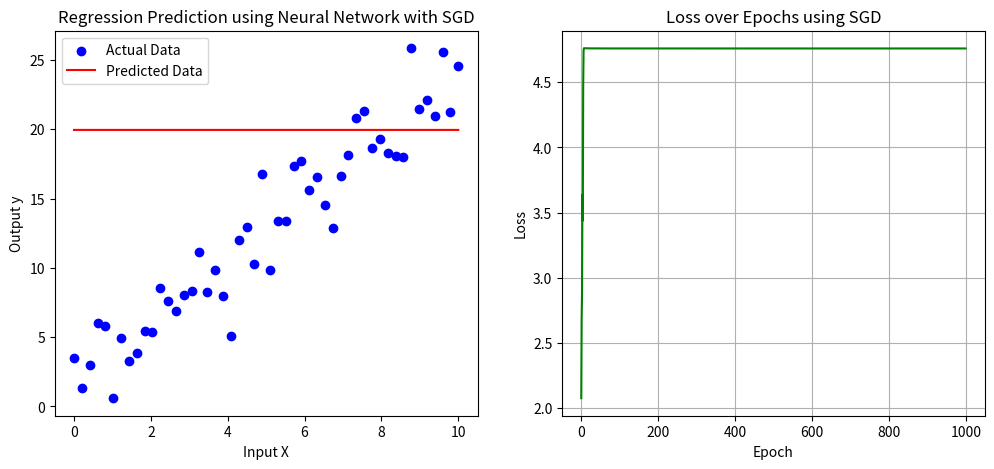

Here is the Python script that generated this plot:
import numpy as np
import matplotlib.pyplot as plt


def sigmoid(x):
    return 1 / (1 + np.exp(-x))


def sigmoid_derivative(x):
    return x * (1 - x)


# Generate synthetic regression data
np.random.seed(0)
X = np.linspace(0, 10, 50).reshape(-1, 1)  # 50 data points
y = 2.5 * X + np.random.randn(50, 1) * 2

# Initialize weights and bias
w_hidden = np.random.rand(1, 3)
b_hidden = np.random.rand(1, 3)
w_output = np.random.rand(3, 1)
b_output = np.random.rand(1, 1)

learning_rate = 0.1
epochs = 1000
loss_history = []

for epoch in range(epochs):
    total_loss = 0
    for i in range(len(X)):
        x_sample = X[i].reshape(1, -1)
        y_sample = y[i].reshape(1, -1)

        # Forward Pass
        hidden_input = np.dot(x_sample, w_hidden) + b_hidden
        hidden_output = sigmoid(hidden_input)
        final_input = np.dot(hidden_output, w_output) + b_output
        final_output = final_input

        # Compute error
        error = y_sample - final_output
        loss = np.abs(error).mean()
        total_loss += loss

        # Backpropagation
        output_gradient = error
        w_output += learning_rate * np.dot(hidden_output.T, output_gradient)
        b_output += learning_rate * output_gradient

        hidden_error = np.dot(output_gradient, w_output.T)
        hidden_gradient = hidden_error * sigmoid_derivative(hidden_output)
        w_hidden += learning_rate * np.dot(x_sample.T, hidden_gradient)
        b_hidden += learning_rate * hidden_gradient

    # Store loss history
    loss_history.append(total_loss / len(X))

    # Print loss every 100 epochs
    if epoch % 100 == 0:
        print(f"Epoch {epoch}, Loss: {total_loss / len(X)}")

# Plot actual vs predicted values
plt.figure(figsize=(12, 5))
plt.subplot(1, 2, 1)
plt.scatter(X, y, label="Actual Data", color="blue")
predicted_y = np.dot(sigmoid(np.dot(X, w_hidden) + b_hidden), w_output) + b_output
plt.plot(X, predicted_y, label="Predicted Data", color="red")
plt.xlabel("Input X")
plt.ylabel("Output y")
plt.title("Regression Prediction using Neural Network with SGD")
plt.legend()

# Plot loss history
plt.subplot(1, 2, 2)
plt.plot(range(epochs), loss_history, color="green")
plt.xlabel("Epoch")
plt.ylabel("Loss")
plt.title("Loss over Epochs using SGD")
plt.grid()

plt.show()

# Print final results
print("Final Updated Weights (Hidden Layer):")
print(w_hidden)
print("Final Updated Weights (Output Layer):")
print(w_output)
print("Final Updated Bias (Hidden Layer):")
print(b_hidden)
print("Final Updated Bias (Output Layer):")
print(b_output)
